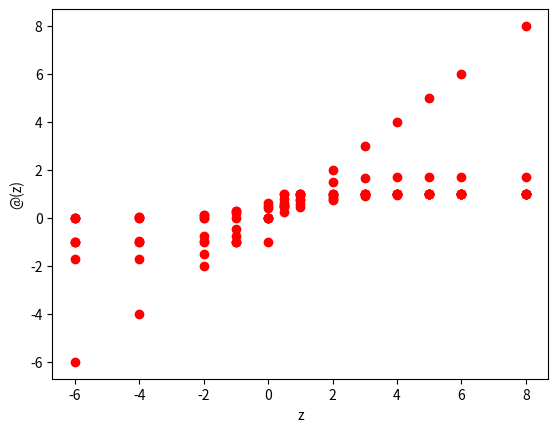

Here is the Python script that generated this plot:
# -*- coding: utf-8 -*-
import matplotlib.pyplot as plt
import numpy as np

z = [-1,-6,-4,-2,0,0.5,1,2,3,4,5,6,8]
min = -2
max = 3

def plot(a,z):
    print (a)
    plt.scatter(z, a, color='red')
    plt.xlabel('z')
    plt.ylabel('@(z)')
    plt.show()

def identity_func(z):
    plt.scatter(z, z, color='red')
    plt.xlabel('z')
    plt.ylabel('@(z)')
    plt.show()
    return z

identity_func(z)

def step_func(z):
    a = [] 
    for e in z:
        a.append(0 if e <= 0 else 1)
    return a


a = step_func(z)
plot(a,z)

def piecewise_linear(z):
    a = []
    for e in z:
        if e < min:
            a.append(0)
        elif e > max:
            a.append(1)
        else:
            m = 1.0/(max-min)
            b = 1-m*max
            a.append(m*e + b)
    return a

a = piecewise_linear(z)
plot(a,z)

def sigmoid(z):
    a = []
    for e in z:
        a.append(1.0/(1+np.exp(-e)))
    return a

a = sigmoid(z)
plot(a,z)

def complementary_log_log(z):
    a = []
    for e in z:
        a.append(1.0 - (np.exp(-(np.exp(e)))))

    return a

a = complementary_log_log(z)
plot(a,z)

def bipolar(z):
    a = []
    for e in z:
        if e <= 0:
            a.append(-1)
        else:
            a.append(1)
    return a

a = bipolar(z)
plot(a,z)

def bipolar_sigmoid(z):
    a = []
    for e in z:
        n = 1.0 - (np.exp(-e))
        d = 1.0 + (np.exp(-e))
        a.append(n/d)
    return a

a = bipolar_sigmoid(z)
plot(a,z)

def tanh(z):
    return np.tanh(z)

a = tanh(z)
plot(a,z)

#not working
def leCun_tanh(z):
    x = []
    for e in z:
        x.append((2/3)*e)
    z = x
    a = np.tanh(z)
    x = []
    for e in a:
        x.append(1.7159*e)
    return x

a = leCun_tanh(z)
plot(a,z)
